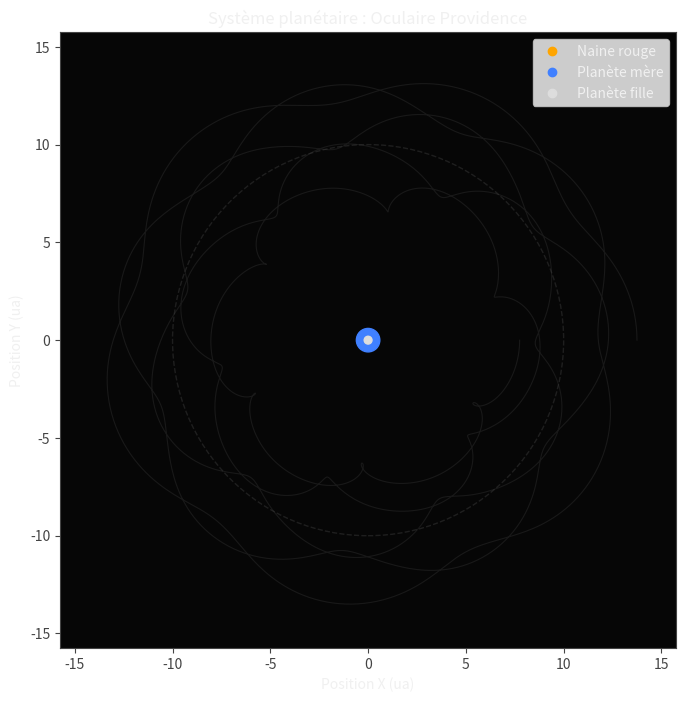

This chart was generated by the following Python code:
"""Planetary system simulation with rosette moon orbit and eclipse events.
This module visualizes a stylized planetary system composed of a central red dwarf,
a mother planet, and a moon following a rosette-like trajectory. The animation is
implemented with Matplotlib and is fully parameterized so that orbital dynamics
and visual styling can be adjusted easily.
"""

from __future__ import annotations

import math
from dataclasses import dataclass
from typing import Tuple

import matplotlib.pyplot as plt
import numpy as np
from matplotlib.animation import FuncAnimation


# ---------------------------------------------------------------------------
# Simulation parameters (modifiable)
# ---------------------------------------------------------------------------
TIME_STEP = 0.05  # Simulation time step (arbitrary units)
SPEED_MULTIPLIER = 1.0  # Global speed scaling for the animation

STAR_RADIUS = 0.35  # Visual radius of the central star
PLANET_MASS_RATIO = 9.0  # Mass of mother planet divided by the moon mass
PLANET_RADIUS_RATIO = 3.0  # Radius of mother planet divided by the moon radius
PLANET_ORBIT_RADIUS = 10.0  # Distance between star and mother planet
MOON_ORBIT_RADIUS = 3.0  # Base distance between mother planet and moon

ROSETTE_LOBES = 5  # Number of lobes in the rosette orbit
ROSETTE_ECCENTRICITY = 0.25  # Radial modulation amplitude for the rosette
ROSETTE_ANGULAR_MODULATION = 0.35  # Angular modulation amplitude for the rosette

MOTHER_ORBIT_PERIOD = 20.0  # Period of mother planet around the star
ECLIPSE_PERIOD = 5  # Number of mother orbits between consecutive eclipses
MOON_ORBIT_SPEED_FACTOR = 1.0  # Scaling applied to the moon angular speed

SHOW_TRAILS = True  # Toggle orbital trails
TRAIL_LENGTH = 1200  # Maximum number of trail points to retain

COLORS = {
    "star": "orange",
    "mother": "#4080ff",
    "moon": "#dddddd",
    "orbit": "#444444",
    "trail": "#aaaaaa",
    "eclipse": "#ff5555",
}

BACKGROUND_COLOR = "#060606"
AXIS_COLOR = "#444444"
TEXT_COLOR = "#f0f0f0"

ECLIPSE_PHASE_THRESHOLD = 0.08  # Phase tolerance around the ideal alignment
ECLIPSE_TEXT_DURATION = 200  # Number of frames for which the eclipse label stays visible

# Derived constants
MOTHER_ANGULAR_SPEED = 2.0 * math.pi / MOTHER_ORBIT_PERIOD
# Moon angular speed chosen to ensure alignment every `ECLIPSE_PERIOD` orbits
MOON_ANGULAR_SPEED = (
    (math.pi + 2.0 * math.pi * ROSETTE_LOBES)
    / (ECLIPSE_PERIOD * MOTHER_ORBIT_PERIOD)
) * MOON_ORBIT_SPEED_FACTOR

# Ratio between radii converted to actual drawing sizes
MOTHER_RADIUS = 0.6  # Base radius for drawing the mother planet
MOON_RADIUS = MOTHER_RADIUS / PLANET_RADIUS_RATIO


@dataclass(frozen=True)
class OrbitalState:
    """Container storing positions of the mother planet and moon."""

    mother: Tuple[float, float]
    moon: Tuple[float, float]


def mother_position(sim_time: float) -> Tuple[float, float]:
    """Return the mother planet position in Cartesian coordinates.
    Parameters
    ----------
    sim_time:
        Simulation time in arbitrary units.

    Returns
    -------
    tuple of float
        Coordinates (x, y) of the mother planet relative to the star.
    """

    theta = MOTHER_ANGULAR_SPEED * SPEED_MULTIPLIER * sim_time
    x = PLANET_ORBIT_RADIUS * math.cos(theta)
    y = PLANET_ORBIT_RADIUS * math.sin(theta)
    return x, y


def _moon_relative(sim_time: float) -> Tuple[float, float]:
    """Compute the moon position relative to the mother planet.

    The motion combines a mean circular orbit with radial and angular
    modulations to produce a rosette-like trajectory, while ensuring that the
    moon aligns with the star and mother planet every ``ECLIPSE_PERIOD``
    revolutions of the mother planet.
    """

    theta_base = MOON_ANGULAR_SPEED * SPEED_MULTIPLIER * sim_time
    radial_component = MOON_ORBIT_RADIUS * (1.0 + ROSETTE_ECCENTRICITY * math.cos(ROSETTE_LOBES * theta_base))
    angular_component = theta_base + ROSETTE_ANGULAR_MODULATION * math.sin(ROSETTE_LOBES * theta_base)
    rel_x = radial_component * math.cos(angular_component)
    rel_y = radial_component * math.sin(angular_component)
    return rel_x, rel_y


def moon_position(sim_time: float) -> Tuple[float, float]:
    """Return the moon position in Cartesian coordinates relative to the star."""

    mother_x, mother_y = mother_position(sim_time)
    rel_x, rel_y = _moon_relative(sim_time)
    return mother_x + rel_x, mother_y + rel_y


def is_eclipse(sim_time: float) -> bool:
    """Determine whether the system is currently in an eclipse configuration.

    An eclipse is considered to occur when the moon is aligned between the star
    and the mother planet. The detection checks that the moon is closer to the
    star than the mother planet and that its orbital phase is within a small
    tolerance of the expected alignment phase.
    """

    theta_base = MOON_ANGULAR_SPEED * SPEED_MULTIPLIER * sim_time
    # Compute angular difference from the ideal alignment phase (pi).
    phase = (theta_base - math.pi) % (2.0 * math.pi)
    if phase > math.pi:
        phase -= 2.0 * math.pi

    if abs(phase) > ECLIPSE_PHASE_THRESHOLD:
        return False

    mother = np.array(mother_position(sim_time))
    moon = np.array(moon_position(sim_time))
    star_to_mother = np.linalg.norm(mother)
    star_to_moon = np.linalg.norm(moon)

    # Moon must be between the star and the mother planet along roughly the same line.
    if star_to_moon >= star_to_mother:
        return False

    alignment = np.dot(moon, mother) / (star_to_moon * star_to_mother + 1e-9)
    return alignment > 0.995  # Ensure both vectors point almost in the same direction


def _prepare_static_elements(ax: plt.Axes) -> None:
    """Configure plot aesthetics and static decorations for the animation."""

    ax.set_facecolor(BACKGROUND_COLOR)
    ax.set_aspect("equal", adjustable="box")
    ax.spines["bottom"].set_color(AXIS_COLOR)
    ax.spines["top"].set_color(AXIS_COLOR)
    ax.spines["left"].set_color(AXIS_COLOR)
    ax.spines["right"].set_color(AXIS_COLOR)
    ax.tick_params(colors=AXIS_COLOR)

    max_radius = PLANET_ORBIT_RADIUS + MOON_ORBIT_RADIUS * (1.0 + ROSETTE_ECCENTRICITY) + 2.0
    ax.set_xlim(-max_radius, max_radius)
    ax.set_ylim(-max_radius, max_radius)
    ax.set_xlabel("Position X (ua)", color=TEXT_COLOR)
    ax.set_ylabel("Position Y (ua)", color=TEXT_COLOR)
    ax.set_title("Système planétaire : Oculaire Providence", color=TEXT_COLOR)

    legend_handles = [
        ax.plot([], [], color=COLORS["star"], marker="o", linestyle="", label="Naine rouge")[0],
        ax.plot([], [], color=COLORS["mother"], marker="o", linestyle="", label="Planète mère")[0],
        ax.plot([], [], color=COLORS["moon"], marker="o", linestyle="", label="Planète fille")[0],
    ]
    legend = ax.legend(handles=legend_handles, loc="upper right")
    for text in legend.get_texts():
        text.set_color(TEXT_COLOR)


def _precompute_rosette_path(samples: int = 2000) -> Tuple[np.ndarray, np.ndarray]:
    """Return coordinates of the full rosette trajectory for visualization."""

    times = np.linspace(0.0, ECLIPSE_PERIOD * MOTHER_ORBIT_PERIOD, samples)
    mother_points = np.array([mother_position(t) for t in times])
    rel_points = np.array([_moon_relative(t) for t in times])
    path = mother_points + rel_points
    return path[:, 0], path[:, 1]


def main() -> None:
    """Create the animation representing the planetary system."""

    fig, ax = plt.subplots(figsize=(8, 8))
    _prepare_static_elements(ax)

    # Draw static orbits
    star = plt.Circle((0, 0), STAR_RADIUS, color=COLORS["star"], zorder=3)
    ax.add_patch(star)
    orbit_circle = plt.Circle((0, 0), PLANET_ORBIT_RADIUS, color=COLORS["orbit"], fill=False, linestyle="--", alpha=0.4)
    ax.add_patch(orbit_circle)

    rosette_x, rosette_y = _precompute_rosette_path()
    ax.plot(rosette_x, rosette_y, color=COLORS["orbit"], linewidth=0.8, alpha=0.3, label="Trajectoire rosette")

    # Dynamic artists
    mother_marker = plt.Circle((0, 0), MOTHER_RADIUS, color=COLORS["mother"], zorder=5)
    moon_marker = plt.Circle((0, 0), MOON_RADIUS, color=COLORS["moon"], zorder=6)
    ax.add_patch(mother_marker)
    ax.add_patch(moon_marker)

    mother_trail, = ax.plot([], [], color=COLORS["mother"], linewidth=1.2, alpha=0.7)
    moon_trail, = ax.plot([], [], color=COLORS["trail"], linewidth=1.0, alpha=0.7)

    time_text = ax.text(0.02, 0.90, "", transform=ax.transAxes, color=TEXT_COLOR)
    eclipse_text = ax.text(0.5, 0.07, "", transform=ax.transAxes, color=COLORS["eclipse"],
                           ha="center", va="center", fontsize=14, fontweight="bold")

    mother_points: list[Tuple[float, float]] = []
    moon_points: list[Tuple[float, float]] = []
    eclipse_timer = 0

    def update(frame: int) -> None:
        """Update the animation frame by frame."""

        nonlocal eclipse_timer
        sim_time = frame * TIME_STEP
        state = OrbitalState(
            mother=mother_position(sim_time),
            moon=moon_position(sim_time),
        )

        mother_marker.center = state.mother
        moon_marker.center = state.moon

        if SHOW_TRAILS:
            mother_points.append(state.mother)
            moon_points.append(state.moon)

            if len(mother_points) > TRAIL_LENGTH:
                del mother_points[:-TRAIL_LENGTH]
            if len(moon_points) > TRAIL_LENGTH:
                del moon_points[:-TRAIL_LENGTH]

            if mother_points:
                mx, my = zip(*mother_points)
                mother_trail.set_data(mx, my)
            if moon_points:
                sx, sy = zip(*moon_points)
                moon_trail.set_data(sx, sy)
        else:
            mother_trail.set_data([], [])
            moon_trail.set_data([], [])

        total_time = frame * TIME_STEP * SPEED_MULTIPLIER
        elapsed_orbits = total_time / MOTHER_ORBIT_PERIOD
        time_text.set_text(
            f"Temps simulé : {total_time:6.2f} unités\nOrbites mère : {elapsed_orbits:5.2f}"
        )

        if is_eclipse(sim_time):
            eclipse_timer = ECLIPSE_TEXT_DURATION
        else:
            eclipse_timer = max(0, eclipse_timer - 1)

        if eclipse_timer > 0:
            eclipse_text.set_text("Éclipse !")
            moon_marker.set_facecolor(COLORS["eclipse"])
        else:
            eclipse_text.set_text("")
            moon_marker.set_facecolor(COLORS["moon"])

        return mother_marker, moon_marker, mother_trail, moon_trail, time_text, eclipse_text

    anim = FuncAnimation(
        fig,
        update,
        interval=30,
        blit=False,
        frames=10_000,
        repeat=True,
    )

    plt.show()


if __name__ == "__main__":
    main()
